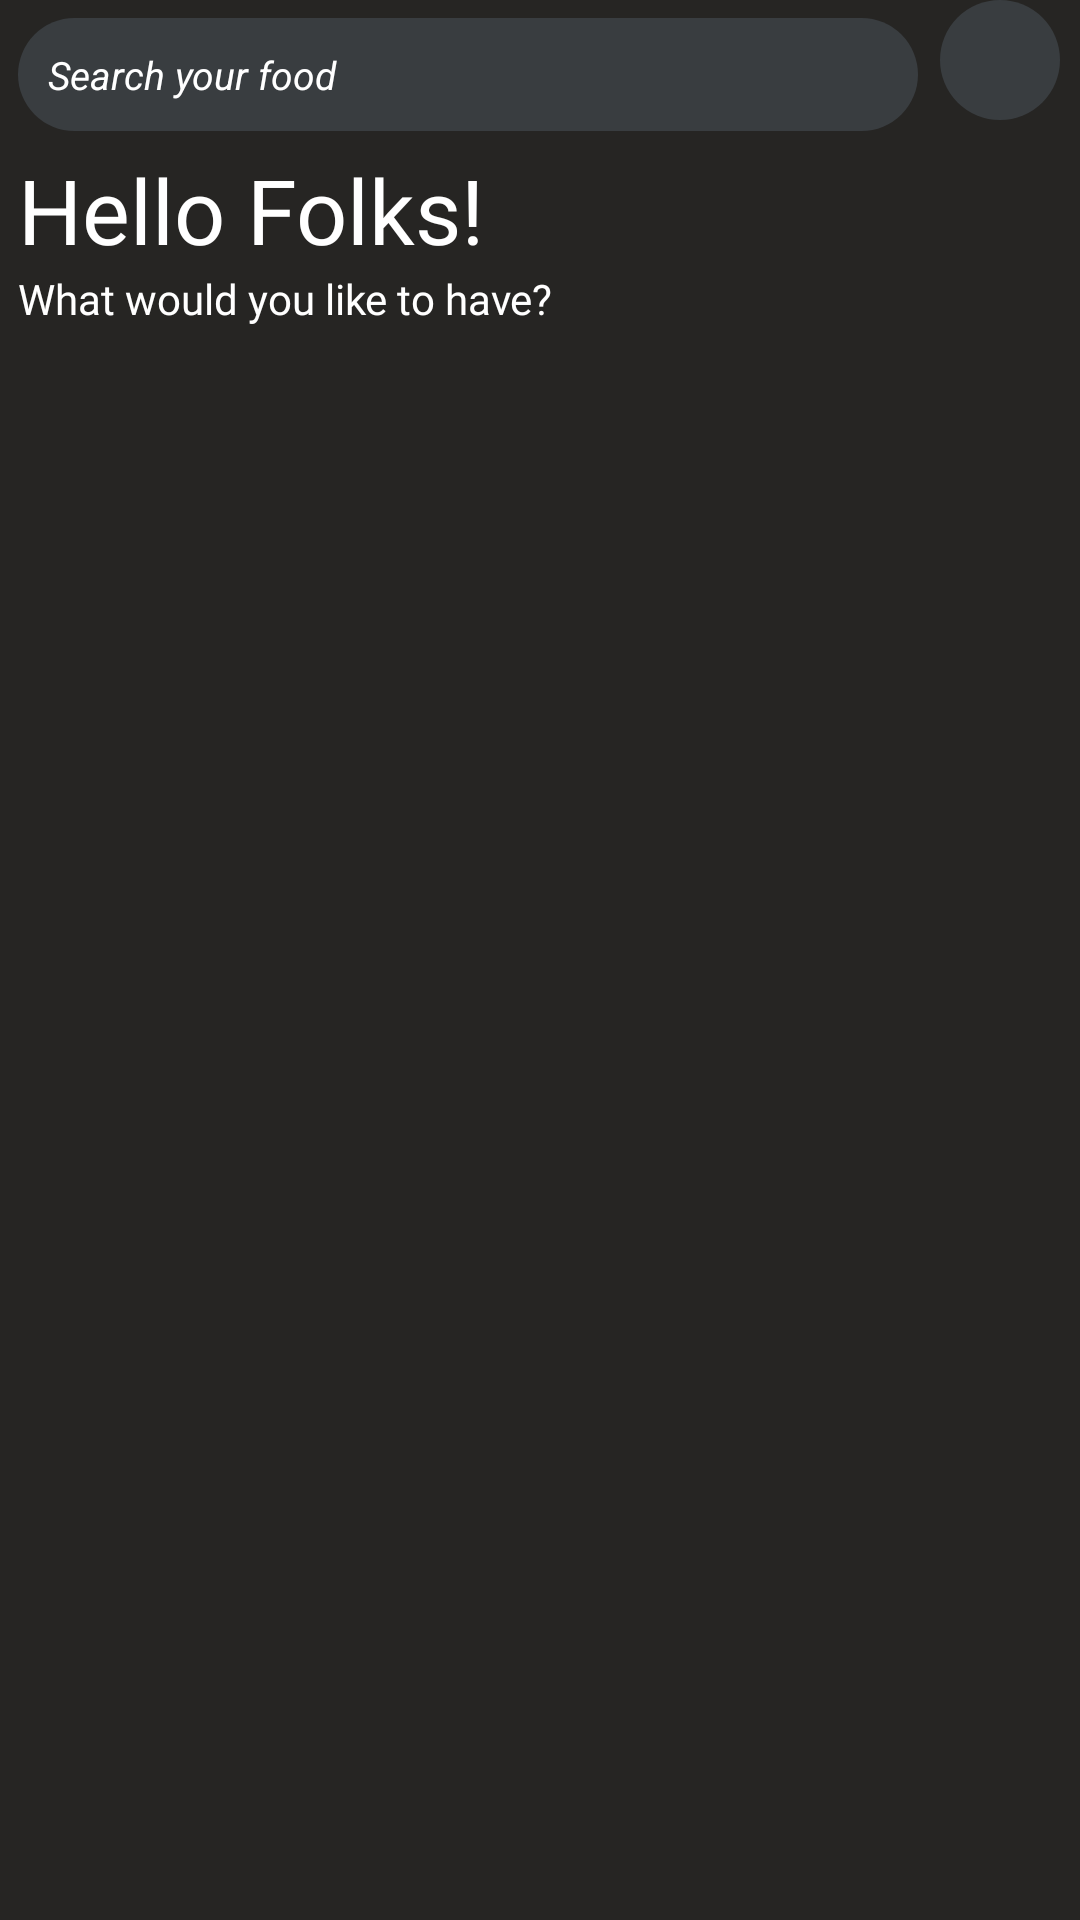

This screen was rendered from an Android layout file. Write that file and the resources it references.
<!-- AndroidManifest.xml: application theme Theme.SIP -->
<!-- res/layout/fragment_home.xml -->
<?xml version="1.0" encoding="utf-8"?>
<androidx.core.widget.NestedScrollView xmlns:android="http://schemas.android.com/apk/res/android"
    xmlns:app="http://schemas.android.com/apk/res-auto"
    xmlns:tools="http://schemas.android.com/tools"
    android:layout_width="match_parent"
    android:layout_height="match_parent"
    tools:context=".ui.home.HomeFragment"
    android:background="@color/mediumGrey">

    <androidx.constraintlayout.widget.ConstraintLayout
        android:layout_width="match_parent"
        android:layout_height="wrap_content" >

        <EditText
            android:id="@+id/editText4"
            android:layout_width="300dp"
            android:layout_height="wrap_content"
            android:layout_margin="6dp"
            android:background="@drawable/searcg_bg"
            android:drawableRight="@drawable/ic_baseline_search_24"
            android:drawablePadding="9dp"
            android:hint="@string/search_your_food"
            android:padding="10dp"
            android:textColor="@color/white"
            android:textColorHint="@color/white"
            android:textSize="13sp"
            android:textStyle="italic"
            app:layout_constraintStart_toStartOf="parent"
            app:layout_constraintTop_toTopOf="parent" />

        <ImageView
            android:layout_width="40dp"
            android:layout_height="40dp"
            android:layout_marginBottom="96dp"
            android:background="@drawable/searcg_bg"
            android:padding="10dp"
            android:src="@drawable/ic_launcher_foreground"
            app:layout_constraintBottom_toBottomOf="parent"
            app:layout_constraintEnd_toEndOf="parent"
            app:layout_constraintHorizontal_bias="0.523"
            app:layout_constraintStart_toEndOf="@+id/editText4" />

        <TextView
            android:id="@+id/textView"
            android:layout_width="wrap_content"
            android:layout_height="wrap_content"
            android:layout_margin="6dp"
            android:fontFamily="@font/charm_bold"
            android:text="@string/hello_folks"
            android:textColor="@color/white"
            android:textSize="30sp"
            app:layout_constraintStart_toStartOf="parent"
            app:layout_constraintTop_toBottomOf="@id/editText4" />

        <TextView
            android:id="@id/textView3"
            android:layout_width="wrap_content"
            android:layout_height="wrap_content"
            android:layout_marginLeft="6dp"
            android:fontFamily="@font/amarante"
            android:text="@string/what_would_you_like_to_have"
            android:textColor="@color/white"
            app:layout_constraintStart_toStartOf="parent"
            app:layout_constraintTop_toBottomOf="@id/textView" />

        <androidx.recyclerview.widget.RecyclerView
            android:id="@+id/home_hor_rec"
            android:layout_width="match_parent"
            android:layout_height="wrap_content"
            android:layout_margin="6dp"
            app:layout_constraintEnd_toEndOf="parent"
            app:layout_constraintStart_toStartOf="parent"
            app:layout_constraintTop_toBottomOf="@id/textView3"/>

        <androidx.recyclerview.widget.RecyclerView
            android:id="@+id/home_ver_rec"
            android:layout_width="match_parent"
            android:layout_height="wrap_content"
            android:layout_marginTop="6dp"
            android:layout_margin="6dp"
            app:layout_constraintEnd_toEndOf="parent"
            app:layout_constraintStart_toStartOf="parent"
            app:layout_constraintTop_toBottomOf="@id/home_hor_rec"/>


    </androidx.constraintlayout.widget.ConstraintLayout>
</androidx.core.widget.NestedScrollView>
<!-- resources referenced by this layout -->
<resources>
  <color name="mediumGrey">#262523</color>
  <color name="white">#FFFFFFFF</color>
  <!-- drawable searcg_bg (drawable) -->
  <?xml version="1.0" encoding="utf-8"?>
  <shape xmlns:android="http://schemas.android.com/apk/res/android">
  
      <solid android:color="@color/grey" />
      <corners android:radius="50dp"/>
  
  </shape>
  <string name="hello_folks">Hello Folks!</string>
  <string name="search_your_food">Search your food</string>
  <string name="what_would_you_like_to_have">What would you like to have?</string>
  <style name="Theme.SIP" parent="Theme.MaterialComponents.DayNight.NoActionBar">
          
          <item name="colorPrimary">@color/purple_500</item>
          <item name="colorPrimaryVariant">@color/purple_700</item>
          <item name="colorOnPrimary">@color/white</item>
          
          <item name="colorSecondary">@color/teal_200</item>
          <item name="colorSecondaryVariant">@color/teal_700</item>
          <item name="colorOnSecondary">@color/black</item>
          
          <item name="android:statusBarColor">?attr/colorPrimaryVariant</item>
          
      </style>
  <color name="grey">#393d40</color>
  <color name="purple_500">#FF5353</color>
  <color name="purple_700">#FF5353</color>
  <color name="teal_200">#FF03DAC5</color>
  <color name="teal_700">#FF018786</color>
  <color name="black">#FF000000</color>
</resources>
